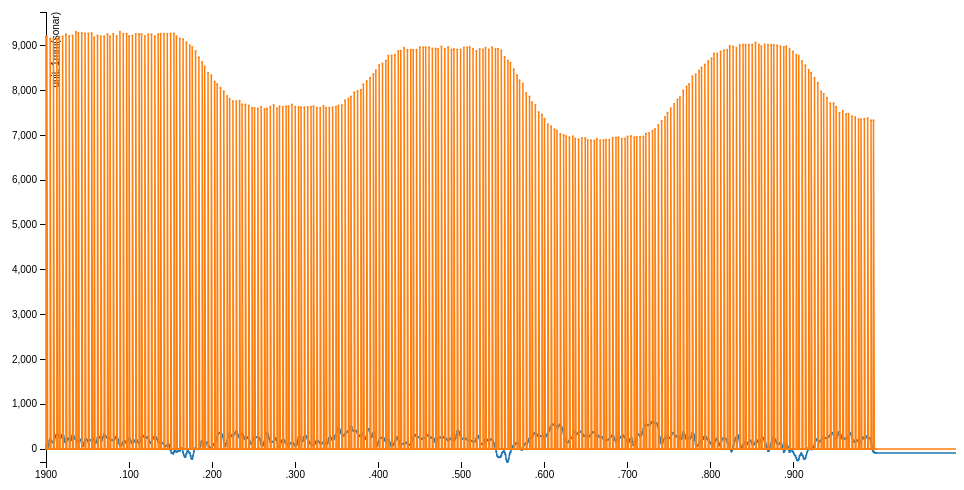
D3 v3 page, settled after 360 driven frames (6 s of simulated time); the page loaded 1 data file(s).



var margin = {top: 20, right: 80, bottom: 30, left: 50},
    width = 960 - margin.left - margin.right,
    height = 500 - margin.top - margin.bottom;

var parseDate = d3.time.format("%L").parse;

var x = d3.time.scale()
    .range([0, width]);

var y = d3.scale.linear()
    .range([height, 0]);

var color = d3.scale.category10();

var xAxis = d3.svg.axis()
    .scale(x)
    .orient("bottom");

var yAxis = d3.svg.axis()
    .scale(y)
    .orient("left");

var line = d3.svg.line()
    .x(function(d) { return x(d.date); })
    .y(function(d) { return y(d.temperature); });

var svg = d3.select("body").append("svg")
    .attr("width", width + margin.left + margin.right)
    .attr("height", height + margin.top + margin.bottom)
  .append("g")
    .attr("transform", "translate(" + margin.left + "," + margin.top + ")");

d3.tsv("da7.tsv", function(error, data) {
  color.domain(d3.keys(data[0]).filter(function(key) { return key !== "date"; }));

  data.forEach(function(d) {
    d.date = parseDate(d.date);
  });

  var cities = color.domain().map(function(name) {
    return {
      name: name,
      values: data.map(function(d) {
        return {date: d.date, temperature: +d[name]};
      })
    };
  });

  x.domain(d3.extent(data, function(d) { return d.date; }));

  y.domain([
    d3.min(cities, function(c) { return d3.min(c.values, function(v) { return v.temperature; }); }),
    d3.max(cities, function(c) { return d3.max(c.values, function(v) { return v.temperature; }); })
  ]);

  svg.append("g")
      .attr("class", "x axis")
      .attr("transform", "translate(0," + height + ")")
      .call(xAxis);

  svg.append("g")
      .attr("class", "y axis")
      .call(yAxis)
    .append("text")
      .attr("transform", "rotate(-90)")
      .attr("y", 6)
      .attr("dy", ".71em")
      .style("text-anchor", "end")
      .text("unit: 1mm(sonar)");

  var city = svg.selectAll(".city")
      .data(cities)
    .enter().append("g")
      .attr("class", "city");

  city.append("path")
      .attr("class", "line")
      .attr("d", function(d) { return line(d.values); })
      .style("stroke", function(d) { return color(d.name); });

  city.append("text")
      .datum(function(d) { return {name: d.name, value: d.values[d.values.length - 1]}; })
      .attr("transform", function(d) { return "translate(" + x(d.value.date) + "," + y(d.value.temperature) + ")"; })
      .attr("x", 3)
      .attr("dy", ".35em")
      .text(function(d) { return d.name; });

  city.selectAll("circle")
    .data(function(d){return d.values})
    .enter()
    .append("circle")
    .attr("r", 1)
    .attr("cx", function(d) { return x(d.date); })
    .attr("cy", function(d) { return y(d.temperature); })
    .style("fill", function(d,i,j) { return color(cities[j].name); });

});



### data: da7.tsv
date	accel	sonar
0	76	
0	76	9204
1	-3	
1	-3	9212
2	13	
3	62	
4	177	
5	226	
5	226	9162
6	195	
7	175	
8	151	
9	145	
9	145	9162
10	180	
11	269	
12	303	
13	338	
13	338	9156
14	334	
15	316	
16	272	
16	272	9198
17	242	
18	250	
19	315	
20	323	
20	323	9204
21	303	
22	229	
23	153	
24	155	
24	155	9254
25	183	
26	230	
27	239	
28	208	
28	208	9218
29	184	
30	197	
31	267	
32	310	
32	310	9226
33	307	
34	261	
35	230	
36	208	
36	208	9310
37	188	
38	167	
39	165	
39	165	9282
40	195	
41	210	
42	194	
43	132	
43	132	9282
44	66	
45	69	
46	137	
... 1,837 more rows